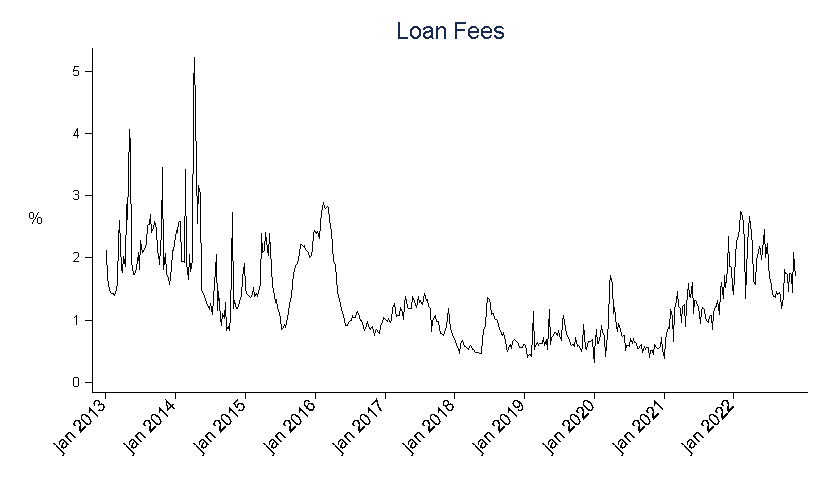

Source data for this figure (header and first rows):
ano, mes, dia, semana_aluguel_100
2013, 1, 4, 0.02115
2013, 1, 11, 0.0167
2013, 1, 18, 0.0149
2013, 1, 24, 0.01467
2013, 2, 1, 0.01434
2013, 2, 8, 0.01423
2013, 2, 15, 0.014
2013, 2, 22, 0.0143
2013, 3, 1, 0.01593
2013, 3, 8, 0.02294
2013, 3, 15, 0.02593
2013, 3, 21, 0.01835
2013, 3, 28, 0.01764
2013, 4, 5, 0.02027
2013, 4, 11, 0.01856
2013, 4, 19, 0.02854
2013, 4, 26, 0.02609
2013, 5, 3, 0.0406
2013, 5, 9, 0.03786
2013, 5, 15, 0.01935
2013, 5, 23, 0.01733
2013, 5, 31, 0.01739
2013, 6, 7, 0.01759
2013, 6, 14, 0.01939
2013, 6, 21, 0.02087
2013, 6, 25, 0.01816
2013, 7, 1, 0.02276
2013, 7, 12, 0.02093
2013, 7, 19, 0.0211
2013, 7, 26, 0.02171
2013, 8, 2, 0.02225
2013, 8, 9, 0.02523
2013, 8, 16, 0.02539
2013, 8, 23, 0.02694
2013, 8, 30, 0.02411
2013, 9, 6, 0.02475
2013, 9, 13, 0.02592
2013, 9, 20, 0.02475
2013, 9, 27, 0.02094
2013, 10, 4, 0.02065
2013, 10, 9, 0.01887
2013, 10, 18, 0.02414
2013, 10, 25, 0.03453
2013, 10, 31, 0.01809
2013, 11, 8, 0.02072
2013, 11, 14, 0.01741
2013, 11, 22, 0.01684
2013, 11, 29, 0.01574
2013, 12, 6, 0.0167
2013, 12, 13, 0.02067
2013, 12, 20, 0.02174
2013, 12, 23, 0.02125
2014, 1, 3, 0.02445
2014, 1, 10, 0.02401
2014, 1, 17, 0.02563
2014, 1, 24, 0.02578
2014, 1, 31, 0.01947
2014, 2, 7, 0.01942
2014, 2, 14, 0.01929
2014, 2, 21, 0.03423
... 454 more rows
